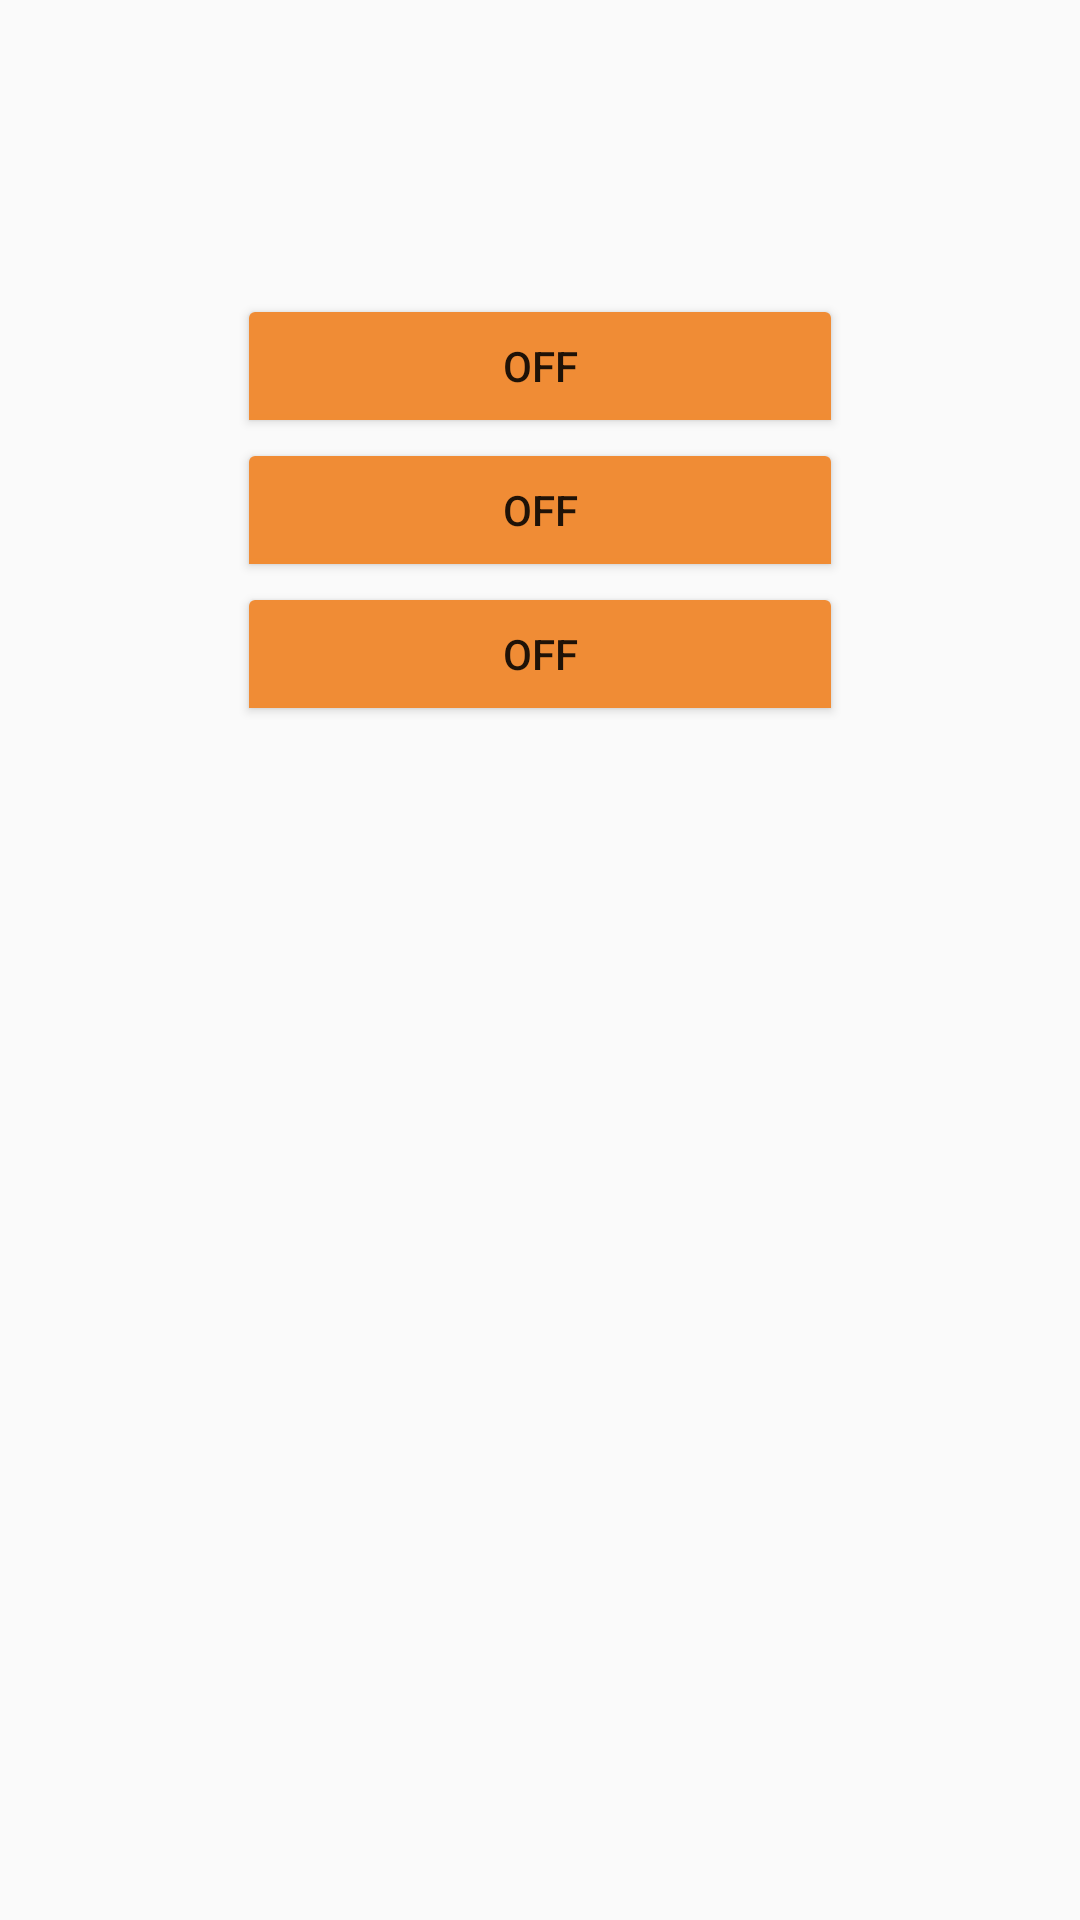

This screen was rendered from an Android layout file. Write that file and the resources it references.
<!-- AndroidManifest.xml: application theme AppTheme -->
<!-- res/layout/activity_menu.xml -->
<RelativeLayout xmlns:android="http://schemas.android.com/apk/res/android"
    xmlns:tools="http://schemas.android.com/tools" android:layout_width="match_parent"
    android:layout_height="match_parent" android:paddingLeft="@dimen/activity_horizontal_margin"
    android:paddingRight="@dimen/activity_horizontal_margin"
    android:paddingTop="@dimen/activity_vertical_margin"
    android:paddingBottom="@dimen/activity_vertical_margin"
    tools:context="app.com.example.dylan.alarmv3.menuActivity">


    <LinearLayout
        android:orientation="vertical"

        android:layout_width="match_parent"
        android:layout_height="match_parent"
        android:layout_alignParentTop="true"
        android:layout_alignParentLeft="true"
        android:layout_alignParentStart="true"
        android:layout_marginTop="50dp">

    <ToggleButton
        android:layout_height="wrap_content"
        android:layout_width="202dp"
        android:backgroundTint="#fff08c35"
        android:text="New ToggleButton"
        android:layout_gravity="center_horizontal"
        android:id="@+id/toggleButton"
        android:onClick="buttonpressmenu"
        android:layout_alignParentTop="true"
        android:layout_centerHorizontal="true"
        android:layout_marginTop="48dp" />

    <ToggleButton
        android:layout_width="202dp"
        android:backgroundTint="#fff08c35"
        android:layout_height="wrap_content"
        android:text="New ToggleButton"
        android:layout_gravity="center_horizontal"
        android:id="@+id/toggleButton2"
        android:onClick="buttonpressmenu"
        android:layout_below="@+id/toggleButton"
        android:layout_alignLeft="@+id/toggleButton"
        android:layout_alignStart="@+id/toggleButton" />

    <ToggleButton
        android:layout_width="202dp"
        android:backgroundTint="#fff08c35"
        android:layout_height="wrap_content"
        android:text="New ToggleButton"
        android:id="@+id/toggleButton3"
        android:layout_gravity="center_horizontal"
        android:onClick="buttonpressmenu"
        android:layout_below="@+id/toggleButton2"
        android:layout_centerHorizontal="true" />
    </LinearLayout>

</RelativeLayout>
<!-- resources referenced by this layout -->
<resources>
  <style parent="Theme.AppCompat.Light.DarkActionBar" name="AppTheme">
  
      
  
  
      <item name="colorPrimary">@color/colorPrimary</item>
  
      <item name="colorPrimaryDark">@color/colorPrimaryDark</item>
  
      <item name="colorAccent">@color/colorAccent</item>
  
  </style>
  
  
      -
  <!-- not gathered from this repository: default colours our renderer supplied (Android Studio template values) -->
  <color name="colorPrimary">#FF6200EE</color>
  <color name="colorPrimaryDark">#FF3700B3</color>
  <color name="colorAccent">#FF03DAC5</color>
</resources>
